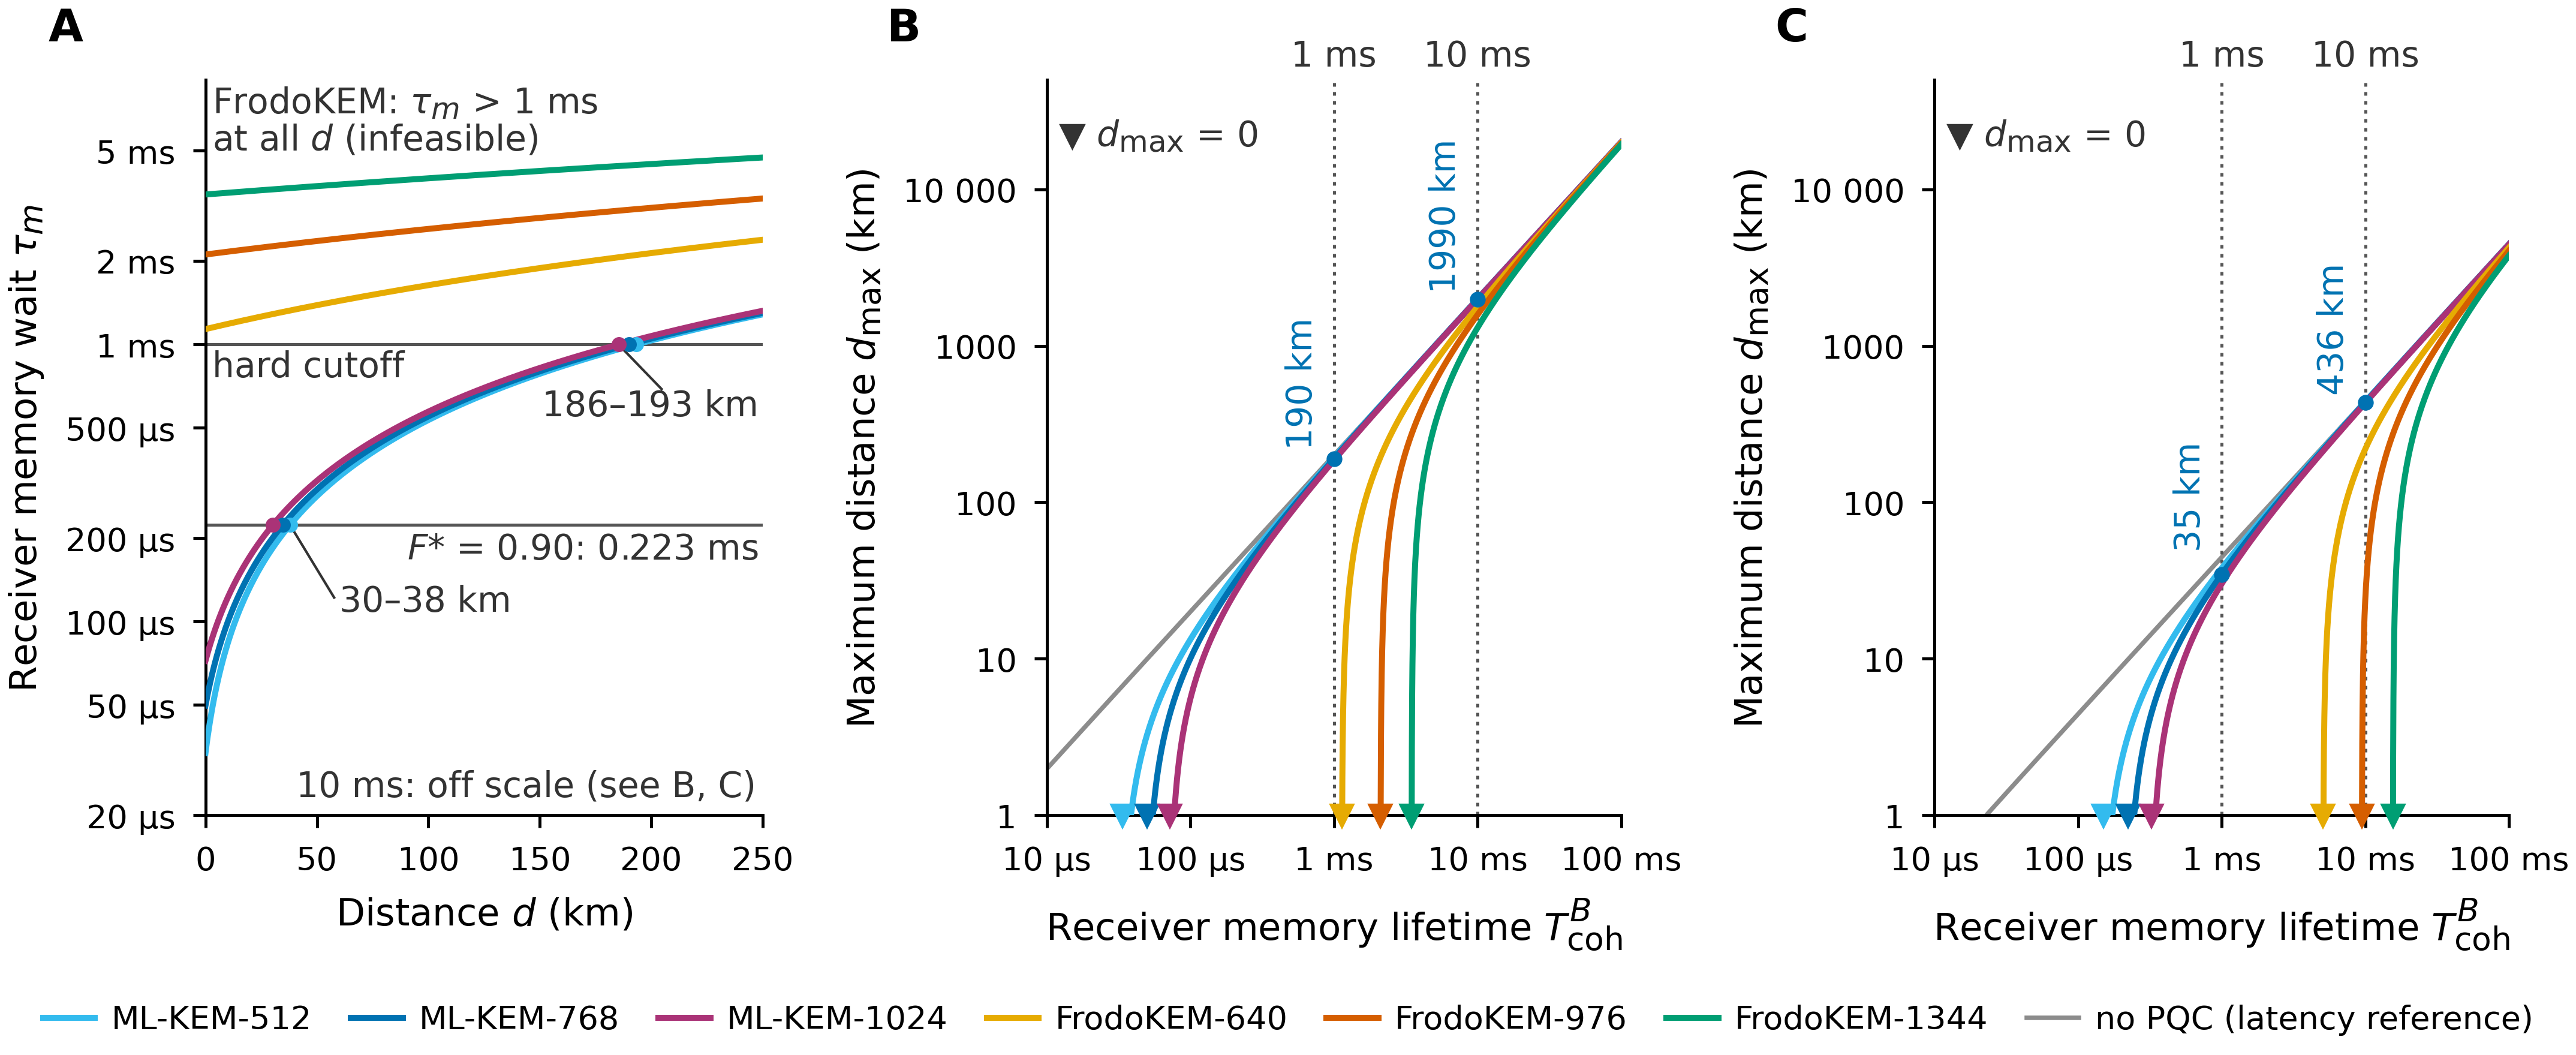

This figure's Python source:
# -*- coding: utf-8 -*-
"""fig3_final.py -- Fig. 3 (receiver-side memory requirement), FINAL, three panels, one colour per parameter set.

Run:  MPLBACKEND=Agg python fig3_final.py
Writes fig3_final.pdf / .png, fig3_final_source_data.csv and audit.txt into this folder only.
Inputs (read-only):
  _sciadv_work/timing/dmax_fidelity_grid.csv      (T_fixed and d_max grid; model B_avx2, on-path, 1Gbps)
  _sciadv_work/timing/fig_dmax_vs_Tcoh_data.csv   (independent curve data, used as a cross-check)

History: variant A (judges' winner) -> judges' edits applied -> user decision: every parameter set gets its own
colour, identical in every panel, and the figure carries one conventional legend; d_max is shown per criterion
in two panels (B hard cutoff, C F* = 0.90) with individual curves instead of family bands.

FIGURE BRIEF
Message (one sentence a referee should take away):
  Under the serial schedule Bob's memory wait is tau_m = T_fixed + d/v_fiber (5 us/km on top of a
  scheme-dependent intercept); with a 1 ms memory the ML-KEM sets reach 186-193 km under the hard cutoff but
  only 30-38 km at F* = 0.90, every single-core FrodoKEM set exceeds the 1 ms budget at any distance, and the
  six d_max(T_coh^B) curves coincide at large lifetimes and separate only at their knees (d_max = 0 feet).
Reader's first glance should land on:
  A: the three ML-KEM curves crossing the 1 ms guide near 190 km and the 0.223 ms guide near 35 km, the three
     FrodoKEM curves lying entirely above 1 ms.
  B, C: one bundle of curves with six feet on the abscissa (knees), cut by the 1 ms / 10 ms verticals at the
     labelled ML-KEM-768 dots (190 / 1990 km in B, 35 / 436 km in C).
Form: line family (A); line families on log-log axes (B, C), identical axes and identical colour key.
Panels: 3.  A: tau_m vs distance (0-250 km), six sets, fast latencies (single-core AVX2 / AES-NI, 3 GHz,
  1 Gb/s link).  B: d_max vs T_coh^B (10 us - 100 ms) under the hard cutoff tau_m = T_coh^B.  C: the same at
  F* = 0.90 (tau_m = 0.223 T_coh^B).  B and C share axes ranges; criterion -> panel (not linestyle).
Encoding table:
  parameter set    -> colour (categorical, fixed order, same in A/B/C) -> 6:
                      ML-KEM-512 #33BBEE, ML-KEM-768 #0072B2, ML-KEM-1024 #AA3377,
                      FrodoKEM-640 #E6AB02, FrodoKEM-976 #D55E00, FrodoKEM-1344 #009E73
  no-PQC reference -> baseline grey #8C8C8C, thinner, behind (reference guide) -> 1
  criterion        -> panel (B hard cutoff, C F* = 0.90)                       -> 2
  linestyle        -> not used (all curves solid, uniform 1.2 pt)
Curves per panel: 6 (+ the grey reference guide and the dotted/solid reference lifetimes).
Direct labels or legend?  One figure legend (single row below the panels: six sets + no PQC), nothing covers
  data; in-panel text is restricted to numbers and regime notes (186-193 km, 30-38 km, 190/1990 km, 35/436 km,
  "hard cutoff", "F* = 0.90: 0.223 ms", the FrodoKEM infeasibility note, the d_max = 0 key).
Target width: double column, 18.3 cm; height 7.5 cm; axis labels 7.5 pt, ticks 6.5 pt, annotations 7 pt,
  legend 6.5 pt, mathtext sub/superscripts 6.0 pt (>= 6 pt everywhere, verified in the PDF).
Palette: user-specified six hues (Okabe-Ito + Tol pools) validated together at run time (must PASS: all pairs
  normal dE >= 15, every CVD type >= 8).
What could be misread, and how the figure prevents it:
  - "the curve simply stops" at the knee -> triangles in the set's colour mark T_coh^B where d_max = 0, key
    "d_max = 0" written in B and C; "FrodoKEM: tau_m > 1 ms at all d (infeasible)" written in A.
  - the 10 ms comparison lifetime is off-scale in A -> "10 ms: off scale (see B, C)"; B and C draw the 10 ms
    line and label the ML-KEM-768 values beside the points.
  - the 0.223 ms guide could be read as a second device -> labelled "F* = 0.90: 0.223 ms" (caption: usable
    fraction of 1 ms).
  - slope vs intercept on a log axis -> the caption gives tau_m = T_fixed + d/v_fiber with the slope 5 us/km
    (CAPTION_NOTE.md); at this panel width an in-panel "slope 5 us/km" box cannot be placed on the bundle
    without overlapping another label, so the judges' caption option is used.
  - the three ML-KEM curves nearly coincide for d > 50 km in A -> the knee region (d < 40 km) separates them,
    the legend order matches the vertical order at d = 0, the caption says they differ by < 40 us.
  - no-PQC could be read as "equally protected" -> legend entry "no PQC (latency reference)".
Style self-review against references/anti-patterns.md: 1 (shades of one hue) no - six distinct hues, validated;
  2 (dash vs solid families) no linestyles at all; 3 (> 6 curves) six data curves per panel, the grey reference
  is a guide; 4 (legend covering data) legend outside the panels; 5 (< 6 pt) none incl. sub/superscripts;
  6 (titles) none; 8 (colour for version and parameter) criterion is a panel; 11 (off-scale/infeasible unsaid)
  annotated; 12 (units) all axes; 13 (same entity, same colour) one map for A/B/C; 15 (prose) short labels only.
"""
from __future__ import annotations

import csv
import io
import math
import os
import sys

import numpy as np
import matplotlib
matplotlib.use("Agg")
import matplotlib._mathtext as _mathtext
# Sub/superscripts: matplotlib shrinks them to 0.70 of the base size (7 pt -> 4.9 pt, below the 6 pt production
# minimum).  Use 6/7 instead so that every sub/superscript of a 7 pt string is exactly 6 pt (verified below).
_mathtext.SHRINK_FACTOR = 6.0 / 7.0
_mathtext.GROW_FACTOR = 1.0 / _mathtext.SHRINK_FACTOR
import matplotlib.pyplot as plt
from matplotlib.collections import LineCollection, PathCollection, PolyCollection
from matplotlib.lines import Line2D
from matplotlib.mathtext import MathTextParser
from matplotlib.path import Path
from matplotlib.text import Text
from matplotlib.ticker import FixedLocator, NullLocator, FuncFormatter

HERE = os.path.dirname(os.path.abspath(__file__))           # <repo>/figures/fig3
REPO = os.path.normpath(os.path.join(HERE, "..", ".."))     # repository root
SKILL_SCRIPTS = os.path.join(REPO, "tools")                 # scifig.py
sys.path.insert(0, SKILL_SCRIPTS)
import scifig  # noqa: E402

WORK = REPO
GRID_CSV = os.path.join(WORK, "timing", "dmax_fidelity_grid.csv")
CURVE_CSV = os.path.join(WORK, "timing", "fig_dmax_vs_Tcoh_data.csv")
OUT = HERE
os.makedirs(OUT, exist_ok=True)


class _Tee(io.TextIOBase):
    """Duplicate stdout into audit.txt (the script's complete console output)."""

    def __init__(self, path):
        self.f = open(path, "w", encoding="utf-8")
        self.o = sys.stdout
        try:
            self.o.reconfigure(errors="replace")     # console code page may not know 'µ' / '▼'; the file is UTF-8
        except Exception:
            pass

    def write(self, s):
        self.o.write(s); self.f.write(s); return len(s)

    def flush(self):
        self.o.flush(); self.f.flush()


sys.stdout = _Tee(os.path.join(OUT, "audit.txt"))

# ----------------------------------------------------------------------------
# 1. Decided inputs and model
# ----------------------------------------------------------------------------
V_KM_PER_US = 0.2                       # v_fiber = 2e5 km/s
SLOPE_US_PER_KM = 1.0 / V_KM_PER_US     # 5 us/km
F_STAR = 0.90
LN_F = math.log(1.0 / (2.0 * F_STAR - 1.0))   # usable fraction of T_coh at F* = 0.90
assert abs(LN_F - 0.223144) < 1e-6, LN_F
T_REF_US, T_CMP_US = 1000.0, 10000.0    # T_coh^B reference 1 ms, comparison 10 ms
MODEL, SCHED, RATE = "B_avx2", "on-path", "1Gbps"   # fast latencies, serial schedule, 1 Gb/s link

SCHEMES = ["ML-KEM-512", "ML-KEM-768", "ML-KEM-1024", "FrodoKEM-640", "FrodoKEM-976", "FrodoKEM-1344"]
CAT = {"ML-KEM-512": 1, "ML-KEM-768": 3, "ML-KEM-1024": 5, "FrodoKEM-640": 1, "FrodoKEM-976": 3, "FrodoKEM-1344": 5}
FAMILY = {s: ("ML-KEM" if s.startswith("ML") else "FrodoKEM") for s in SCHEMES}
NOPQC = "no-PQC reference"
REP = "ML-KEM-768"


def dmax_km(T_us, t_fixed_us, crit):
    f = 1.0 if crit == "hard" else LN_F
    return V_KM_PER_US * (f * np.asarray(T_us, float) - t_fixed_us)


def tau_m_us(d_km, t_fixed_us):
    return t_fixed_us + SLOPE_US_PER_KM * np.asarray(d_km, float)


# ----------------------------------------------------------------------------
# 2. Read the decided data and assert the stated values before plotting
# ----------------------------------------------------------------------------
TF = {}
grid = {}
with open(GRID_CSV, newline="") as f:
    for r in csv.DictReader(f):
        if r["latency_model"] == MODEL and r["schedule"] == SCHED and r["link_rate"] == RATE:
            TF[r["scheme"]] = float(r["T_fixed_us"])
            grid[(r["scheme"], float(r["T_coh_us"]), r["F_target"])] = float(r["d_max_km"])
for s in SCHEMES + [NOPQC]:
    assert s in TF, s
# independent arithmetic from DECISIONS_round3 (Kyber512/768/1024 T_fixed 33.57/49.80/72.19 us)
assert abs(TF["ML-KEM-512"] - 33.57) < 0.01 and abs(TF["ML-KEM-768"] - 49.80) < 0.01 and abs(TF["ML-KEM-1024"] - 72.19) < 0.01
assert TF["FrodoKEM-640"] > T_REF_US and TF["FrodoKEM-976"] > T_REF_US and TF["FrodoKEM-1344"] > T_REF_US
assert TF[NOPQC] < 0.2

# model reproduces the grid for every scheme, T_coh and both criteria
for (s, T, crit), d_grid in grid.items():
    if crit in ("hard", "0.9"):
        assert abs(dmax_km(T, TF[s], crit) - d_grid) < 0.01, (s, T, crit, d_grid)

ml = ["ML-KEM-512", "ML-KEM-768", "ML-KEM-1024"]
d_hard_1ms = [grid[(s, T_REF_US, "hard")] for s in ml]
d_f09_1ms = [grid[(s, T_REF_US, "0.9")] for s in ml]
assert 185.5 <= min(d_hard_1ms) < 186.0 and 193.0 < max(d_hard_1ms) <= 193.5, d_hard_1ms   # "186-193 km"
assert 30.0 <= min(d_f09_1ms) < 30.5 and 37.5 < max(d_f09_1ms) <= 38.5, d_f09_1ms          # "30-38 km"
assert abs(grid[(REP, T_REF_US, "hard")] - 190.04) < 0.01 and abs(grid[(REP, T_REF_US, "0.9")] - 34.67) < 0.01
assert abs(grid[(REP, T_CMP_US, "hard")] - 1990.04) < 0.01 and abs(grid[(REP, T_CMP_US, "0.9")] - 436.33) < 0.01
for s in ["FrodoKEM-640", "FrodoKEM-976", "FrodoKEM-1344"]:
    assert grid[(s, T_REF_US, "hard")] < 0 and grid[(s, T_REF_US, "0.9")] < 0, s       # infeasible at 1 ms
    assert grid[(s, T_CMP_US, "hard")] > 0                                              # feasible at 10 ms, hard
d_hard_10ms_all = [grid[(s, T_CMP_US, "hard")] for s in SCHEMES]
assert 1300 < min(d_hard_10ms_all) < 1310 and 1993 < max(d_hard_10ms_all) < 1994, d_hard_10ms_all
# slope of tau_m(d) is 5 us/km for every scheme
assert abs((tau_m_us(250, TF[REP]) - tau_m_us(0, TF[REP])) / 250 - 5.0) < 1e-9
# the labels written on the figure, checked against the data (not typed from memory)
assert "%d" % round(min(d_f09_1ms)) == "30" and "%d" % round(max(d_f09_1ms)) == "38"
assert "%d" % round(min(d_hard_1ms)) == "186" and "%d" % round(max(d_hard_1ms)) == "193"
assert "%d" % round(grid[(REP, T_REF_US, "hard")]) == "190" and "%d" % round(grid[(REP, T_REF_US, "0.9")]) == "35"
assert "%d" % round(grid[(REP, T_CMP_US, "hard")]) == "1990" and "%d" % round(grid[(REP, T_CMP_US, "0.9")]) == "436"
assert "%.3f" % (LN_F * T_REF_US / 1000.0) == "0.223"
# knees (d_max = 0) drawn as triangles: T_coh^B = T_fixed (hard) and T_fixed / 0.223 (F* = 0.90)
KNEE = {(s, "hard"): TF[s] for s in SCHEMES}
KNEE.update({(s, "0.9"): TF[s] / LN_F for s in SCHEMES})
for (s, crit), Tk in KNEE.items():
    assert abs(dmax_km(Tk, TF[s], crit)) < 1e-9, (s, crit)

# cross-check against the independently generated curve file (model B, on-path, hard / 0.9)
with open(CURVE_CSV, newline="") as f:
    lines = [ln for ln in f if not ln.startswith("#")]
hdr = lines[0].strip().split(",")
arr = np.array([[float(x) for x in ln.strip().split(",")] for ln in lines[1:]])
T_csv = arr[:, 0]
worst = 0.0
for s in SCHEMES + [NOPQC]:
    name = "no-PQC" if s == NOPQC else s
    for crit in ("hard", "0.9"):
        col = f"{MODEL}|{name}|on-path|{crit}" if s != NOPQC else f"{MODEL}|{name}|{crit}"
        j = hdr.index(col)
        worst = max(worst, float(np.max(np.abs(arr[:, j] - dmax_km(T_csv, TF[s], crit)))))
assert worst < 0.01, worst
print("data checks passed: T_fixed(us) =", {k: round(v, 2) for k, v in TF.items()},
      "| d_max(1 ms) hard", [round(x, 1) for x in d_hard_1ms], "F*=0.9", [round(x, 1) for x in d_f09_1ms],
      "| d_max(10 ms) ML-KEM-768 hard %.1f F*=0.9 %.1f" % (grid[(REP, T_CMP_US, "hard")], grid[(REP, T_CMP_US, "0.9")]),
      "| knees(us) hard", {s: round(KNEE[(s, "hard")], 1) for s in SCHEMES},
      "F*=0.9", {s: round(KNEE[(s, "0.9")], 1) for s in SCHEMES},
      "| max |curve CSV - model| = %.2e km" % worst)

# ----------------------------------------------------------------------------
# 3. Colour plan (validated: all six together), sizes
# ----------------------------------------------------------------------------
COL = {"ML-KEM-512": "#33BBEE", "ML-KEM-768": "#0072B2", "ML-KEM-1024": "#AA3377",
       "FrodoKEM-640": "#E6AB02", "FrodoKEM-976": "#D55E00", "FrodoKEM-1344": "#009E73"}
C_REF = scifig.BASELINE_GREY
C_GUIDE = "#555555"
C_TXT = "#333333"
pal = scifig.validate_palette([COL[s] for s in SCHEMES])
assert pal["pass"], "palette failed"
LW = 1.2             # uniform, all solid
LW_REF = 0.9
ANN = 7.0            # every in-panel annotation (sub/superscripts then 6.0 pt)
LEG = 6.5
LEAD_LW = 0.5

W, H = scifig.setup(width="double", height_cm=7.5, base_pt=7.5)
matplotlib.rcParams.update({"lines.dotted_pattern": [1.2, 1.8], "lines.scale_dashes": True})
fig, (axA, axB, axC) = plt.subplots(1, 3, figsize=(W, H), gridspec_kw={"width_ratios": [0.98, 1.01, 1.01], "wspace": 0.06})

ROTATED = []   # (text, ax, fn, x_anchor, x1, x2, offset_pt): re-aligned to the drawn curve after layout


def add_rotated(ax, text, fn, x_anchor, x1, x2, offset_pt, **kw):
    """Text parallel to the curve y = fn(x) (direction from x1 to x2 in display space), anchored at
    x_anchor on the curve and shifted offset_pt points along the curve normal (+ = above/left)."""
    t = ax.text(x_anchor, float(fn(x_anchor)), text, rotation=0, rotation_mode="anchor",
                ha="center", va="center", **kw)
    ROTATED.append((t, ax, fn, x_anchor, x1, x2, offset_pt))
    return t


def place_rotated():
    for t, ax, fn, xa, x1, x2, off in ROTATED:
        p1 = ax.transData.transform((x1, float(fn(x1))))
        p2 = ax.transData.transform((x2, float(fn(x2))))
        v = p2 - p1
        ang = math.degrees(math.atan2(v[1], v[0]))
        n = np.array([-v[1], v[0]]) / np.hypot(*v)              # unit normal, pointing to the upper-left side
        pa = ax.transData.transform((xa, float(fn(xa)))) + n * off * fig.dpi / 72.0
        xd, yd = ax.transData.inverted().transform(pa)
        t.set_position((xd, yd)); t.set_rotation(ang)


# ----------------------------------------------------------------------------
# 4. Panel A: tau_m vs distance, six sets, fast latencies
# ----------------------------------------------------------------------------
d = np.linspace(0.0, 250.0, 501)
for s in SCHEMES:                      # legend order; later sets drawn on top where the ML-KEM curves coincide
    axA.plot(d, tau_m_us(d, TF[s]), color=COL[s], ls="-", lw=LW, label=s, zorder=3)
axA.set_yscale("log")
axA.set_xlim(0, 250)
axA.set_ylim(20, 9000)
axA.set_xticks([0, 50, 100, 150, 200, 250])
yt = [20, 50, 100, 200, 500, 1000, 2000, 5000]
axA.yaxis.set_major_locator(FixedLocator(yt))
axA.yaxis.set_minor_locator(NullLocator())
axA.yaxis.set_major_formatter(FuncFormatter(lambda v, p: ("%g ms" % (v / 1000)) if v >= 1000 else ("%g µs" % v)))
axA.set_xlabel("Distance $d$ (km)")
axA.set_ylabel("Receiver memory wait $\\tau_m$")

# reference lifetimes (LineCollections, not data curves)
axA.hlines([T_REF_US, LN_F * T_REF_US], 0, 250, colors=C_GUIDE, lw=0.6, zorder=2)
axA.text(3, 0.955 * T_REF_US, "hard cutoff", fontsize=ANN, color=C_TXT, ha="left", va="top")   # the line sits on the 1 ms tick
axA.text(248, 0.94 * LN_F * T_REF_US, "$F$* = 0.90: 0.223 ms", fontsize=ANN, color=C_TXT, ha="right", va="top")
axA.text(3, 4750, "FrodoKEM: $\\tau_m$ > 1 ms\nat all $d$ (infeasible)", fontsize=ANN, color=C_TXT, ha="left", va="bottom",
         linespacing=1.1)

# crossing points of the ML-KEM curves with the two guides (labels + separate leaders)
for s, dh, df in zip(ml, d_hard_1ms, d_f09_1ms):
    axA.scatter([dh], [T_REF_US], s=9, color=COL[s], zorder=5, lw=0)
    axA.scatter([df], [LN_F * T_REF_US], s=9, color=COL[s], zorder=5, lw=0)
axA.text(248, 600, "186–193 km", fontsize=ANN, color=C_TXT, ha="right", va="center")     # ML-KEM crossings (dots in the
axA.text(60, 118, "30–38 km", fontsize=ANN, color=C_TXT, ha="left", va="center")          # three ML-KEM colours)
axA.add_collection(LineCollection([[(205.0, 685.0), (min(d_hard_1ms) + 1.0, 0.975 * T_REF_US)],
                                   [(58.0, 121.0), (max(d_f09_1ms) + 0.5, 0.985 * LN_F * T_REF_US)]],
                                  colors=C_TXT, linewidths=LEAD_LW, zorder=4, gid="leader"))
axA.text(247, 22, "10 ms: off scale (see B, C)", fontsize=ANN, color=C_TXT, ha="right", va="bottom")
# The equation / "slope 5 us/km" is NOT written in the panel (judges' option 1: caption).  At three panels across
# 18.3 cm, panel A is 1.45 in wide and a rotated 7 pt "slope 5 us/km" box cannot be placed along the ML-KEM
# bundle without its box overlapping "hard cutoff" or "186-193 km"; CAPTION_NOTE.md requires the formula.

# ----------------------------------------------------------------------------
# 5. Panels B (hard cutoff) and C (F* = 0.90): d_max vs T_coh^B, six individual curves + grey reference guide
# ----------------------------------------------------------------------------
T = np.logspace(1, 5, 4000)
FLOOR, TOP = 1.0, 5.0e4      # top leaves room for the vertical "1990 km" label above the bundle


def feas(s, crit):
    y = dmax_km(T, TF[s], crit)
    return np.where(y > 0, y, np.nan)


def panel_dmax(ax, crit, letter):
    # no-PQC reference: a guide (grey, thinner, behind), drawn as a LineCollection like the lifetime guides,
    # so the six parameter sets are the panel's data curves
    y_ref = feas(NOPQC, crit)
    ok = np.isfinite(y_ref)
    ax.add_collection(LineCollection([np.column_stack([T[ok], y_ref[ok]])], colors=C_REF, linewidths=LW_REF,
                                     zorder=2, gid="no PQC reference"))
    for s in SCHEMES:
        ax.plot(T, feas(s, crit), color=COL[s], ls="-", lw=LW, zorder=3, label=s)
    ax.set_xscale("log"); ax.set_yscale("log")
    ax.set_xlim(10, 1e5); ax.set_ylim(FLOOR, TOP)
    ax.xaxis.set_major_locator(FixedLocator([10, 100, 1000, 1e4, 1e5]))
    ax.xaxis.set_major_formatter(FuncFormatter(lambda v, p: ("%g ms" % (v / 1000)) if v >= 1000 else ("%g µs" % v)))
    ax.xaxis.set_minor_locator(NullLocator())
    ax.yaxis.set_major_locator(FixedLocator([1, 10, 100, 1000, 1e4]))
    ax.yaxis.set_minor_locator(NullLocator())
    ax.yaxis.set_major_formatter(FuncFormatter(lambda v, p: {1: "1", 10: "10", 100: "100", 1000: "1000", 10000: "10 000"}.get(int(round(v)), "")))
    ax.set_xlabel("Receiver memory lifetime $T^{B}_{\\mathrm{coh}}$")
    ax.set_ylabel("Maximum distance $d_{\\max}$ (km)")
    # reference lifetimes, short headers
    ax.vlines([T_REF_US, T_CMP_US], FLOOR, TOP, colors=C_GUIDE, lw=0.6, ls=(0, (1.2, 1.8)), zorder=2)
    ax.text(T_REF_US, TOP * 1.10, "1 ms", fontsize=ANN, color=C_TXT, ha="center", va="bottom", clip_on=False)
    ax.text(T_CMP_US, TOP * 1.10, "10 ms", fontsize=ANN, color=C_TXT, ha="center", va="bottom", clip_on=False)
    # knees: d_max = 0, triangle in the set's colour, key in the lower right
    for s in SCHEMES:
        ax.plot([KNEE[(s, crit)]], [FLOOR], marker="v", ms=3.5, color=COL[s], ls="None", clip_on=False, zorder=6)
    ax.text(12.0, 2.2e4, "▼ $d_{\\max}$ = 0", fontsize=ANN, color=C_TXT, ha="left", va="center")   # empty upper-left corner
    # ML-KEM-768 at the reference lifetimes: dot + value beside the point (+ short leader)
    pts = [(T_REF_US, grid[(REP, T_REF_US, crit)]), (T_CMP_US, grid[(REP, T_CMP_US, crit)])]
    ax.scatter([p[0] for p in pts], [p[1] for p in pts], s=10, color=COL[REP], zorder=6, lw=0)
    scifig.panel_label(ax, letter, x=-0.22, size=9)
    return pts


ptsB = panel_dmax(axB, "hard", "B")
ptsC = panel_dmax(axC, "0.9", "C")
# Point labels: a 7 pt "1990 km" is 1.1 decades wide at this panel width, so no horizontal placement near the
# dots is free of data.  Each value is written vertically (reading upward) just left of its dotted lifetime line,
# starting right above the bundle, i.e. directly above its dot; the only dot on that line is the labelled one.
for ax, crit in ((axB, "hard"), (axC, "0.9")):
    for Tline, txt in ((T_REF_US, "%d km" % round(grid[(REP, T_REF_US, crit)])),
                       (T_CMP_US, "%d km" % round(grid[(REP, T_CMP_US, crit)]))):
        top_of_bundle = float(dmax_km(0.87 * Tline, TF[NOPQC], crit))      # grey reference = upper envelope
        ax.text(0.60 * Tline, 1.25 * top_of_bundle, txt, fontsize=ANN, color=COL[REP], ha="left", va="center",
                rotation=90, rotation_mode="anchor")

scifig.panel_label(axA, "A", x=-0.22, size=9)

# ----------------------------------------------------------------------------
# 6. One legend for the figure: single row below the panels (no free in-panel region holds seven entries
#    without covering data at >= 6.5 pt), handled by constrained layout ("outside" location)
# ----------------------------------------------------------------------------
handles = [Line2D([], [], color=COL[s], lw=LW, label=s) for s in SCHEMES]
handles.append(Line2D([], [], color=C_REF, lw=LW_REF, label="no PQC (latency reference)"))
leg = fig.legend(handles=handles, loc="outside lower center", ncol=len(handles), fontsize=LEG, frameon=False,
                 handlelength=1.6, handletextpad=0.5, columnspacing=1.2, borderaxespad=0.2)

# rotated labels follow the curves in display space: align after the layout has been computed (twice: the
# labels themselves can move the constrained layout by a hair)
for _ in range(2):
    fig.canvas.draw()
    place_rotated()

# ----------------------------------------------------------------------------
# 7. Own checks: mathtext glyph sizes; text vs data collisions (the skill audit checks text vs text only);
#    legend outside every axes
# ----------------------------------------------------------------------------
fig.canvas.draw()
renderer = fig.canvas.get_renderer()
texts = [t for t in fig.findobj(Text) if t.get_text().strip() and t.get_visible()]

parser = MathTextParser("path")
min_glyph = 99.0
for t in texts:
    if "$" in t.get_text():
        for part in t.get_text().split("\n"):
            if "$" in part:
                res = parser.parse(part, dpi=72, prop=t.get_fontproperties())
                min_glyph = min(min_glyph, min(g[1] for g in res.glyphs))
print("mathtext check: smallest glyph (incl. sub/superscripts) = %.2f pt (need >= 6)" % min_glyph)
assert min_glyph >= 6.0 - 1e-6, min_glyph


def text_polygon(t, pad_pt=1.0):
    rot = t.get_rotation()
    t.set_rotation(0)
    bb = t.get_window_extent(renderer)
    t.set_rotation(rot)
    pad = pad_pt * fig.dpi / 72.0
    c = np.array([[bb.x0 - pad, bb.y0 - pad], [bb.x1 + pad, bb.y0 - pad], [bb.x1 + pad, bb.y1 + pad], [bb.x0 - pad, bb.y1 + pad]])
    if abs(rot) < 1e-9:
        return c
    a = np.array(t.get_transform().transform(t.get_position()), float)   # rotation_mode='anchor'
    th = math.radians(rot)
    R = np.array([[math.cos(th), -math.sin(th)], [math.sin(th), math.cos(th)]])
    return (c - a) @ R.T + a


def _sample_segments(segs, n=120):
    pts = []
    for sg in segs:
        sg = np.asarray(sg, float)
        for k in range(len(sg) - 1):
            pts.append(np.column_stack([np.linspace(sg[k, 0], sg[k + 1, 0], n), np.linspace(sg[k, 1], sg[k + 1, 1], n)]))
    return np.vstack(pts) if pts else np.zeros((0, 2))


collisions = []
for ax in (axA, axB, axC):
    axbb = ax.get_window_extent(renderer)
    data_pts = []   # (name, display xy)
    for l in ax.get_lines():
        x = np.asarray(l.get_xdata(), float); y = np.asarray(l.get_ydata(), float)
        ok = np.isfinite(x) & np.isfinite(y)
        if not ok.any():
            continue
        xy = ax.transData.transform(np.column_stack([x[ok], y[ok]]))
        if x[ok].size == 1:    # knee marker: a 3.5 pt disc around the point
            r = 0.5 * l.get_markersize() * fig.dpi / 72.0
            ang = np.linspace(0, 2 * np.pi, 24)
            xy = xy + np.column_stack([r * np.cos(ang), r * np.sin(ang)])
        data_pts.append((l.get_label() or "marker", xy))
    for c in ax.collections:
        if c.get_gid() == "leader":
            continue
        if isinstance(c, LineCollection):
            segs = c.get_segments()
            xy = ax.transData.transform(_sample_segments(segs) if len(segs[0]) <= 2 else np.vstack(segs))
            data_pts.append((c.get_gid() or "reference line", xy))
        elif isinstance(c, PathCollection):
            xy = c.get_offset_transform().transform(c.get_offsets())
            data_pts.append(("points", xy))
    for t in texts:
        if t.axes is not ax:
            continue
        poly = Path(text_polygon(t))
        for name, xy in data_pts:
            inside = (xy[:, 0] >= axbb.x0 - 1) & (xy[:, 0] <= axbb.x1 + 1) & (xy[:, 1] >= axbb.y0 - 1) & (xy[:, 1] <= axbb.y1 + 1)
            if inside.any() and poly.contains_points(xy[inside]).any():
                collisions.append((t.get_text().replace("\n", " / ")[:32], name))
                if os.environ.get("FIG3_DEBUG"):
                    hit = xy[inside][poly.contains_points(xy[inside])]
                    inv = ax.transData.inverted()
                    print("   DEBUG %r poly(data)=%s  hits(data)=%s" % (
                        t.get_text()[:20], np.round(inv.transform(text_polygon(t)), 2).tolist(),
                        np.round(inv.transform(hit[[0, len(hit) // 2, -1]]), 2).tolist()))
print("text-vs-data check: %d collision(s)%s" % (len(collisions), (": " + "; ".join("%r touches %s" % c for c in collisions)) if collisions else ""))
if os.environ.get("FIG3_DEBUG"):      # axis-aligned text boxes (what scifig.audit compares), in data coordinates
    for ax, nm in ((axA, "A"), (axB, "B"), (axC, "C")):
        inv = ax.transData.inverted()
        for t in texts:
            if t.axes is ax:
                bb = t.get_window_extent(renderer)
                (x0, y0), (x1, y1) = inv.transform([[bb.x0, bb.y0], [bb.x1, bb.y1]])
                print("   DEBUG bbox %s %-26r x %.4g..%.4g  y %.4g..%.4g" % (nm, t.get_text().replace("\n", "/")[:26], x0, x1, y0, y1))

legbb = leg.get_window_extent(renderer)
leg_overlap = [k for k, ax in enumerate((axA, axB, axC)) if legbb.overlaps(ax.get_window_extent(renderer))]
print("legend check: %d entries, %.2f in wide, outside every panel: %s" % (
    len(leg.get_texts()), legbb.width / fig.dpi, "yes" if not leg_overlap else "NO (axes %s)" % leg_overlap))

# ----------------------------------------------------------------------------
# 8. Audit, save, source data
# ----------------------------------------------------------------------------
report = scifig.audit(fig, target_width="double")
n_fail = sum(1 for lvl, _ in report if lvl == "FAIL")
n_warn = sum(1 for lvl, _ in report if lvl == "WARN")
scifig.save(fig, os.path.join(OUT, "fig3_final"))
assert n_fail == 0, "audit reported %d FAIL" % n_fail
assert n_warn == 0, "audit reported %d WARN" % n_warn
assert not collisions, collisions
assert not leg_overlap, leg_overlap

with open(os.path.join(OUT, "fig3_final_source_data.csv"), "w", newline="") as f:
    w = csv.writer(f)
    w.writerow(["# Fig. 3 (final) source data. Panel A: tau_m(d) = T_fixed + d/v, v = 0.2 km/us (2e5 km/s), latency model B_avx2, "
                "serial (on-path) schedule, 1 Gb/s link. Panels B (hard cutoff, f = 1) and C (F* = 0.90, f = ln(1/(2F*-1)) = 0.223144): "
                "d_max = v [f T_coh - T_fixed]; negative = infeasible; knee = T_coh at which d_max = 0 (triangles)."])
    w.writerow(["panel", "quantity", "x", "x_unit", "scheme", "criterion", "T_fixed_us", "value", "value_unit"])
    for s in SCHEMES:
        for x in np.linspace(0, 250, 51):
            w.writerow(["A", "tau_m", "%g" % x, "km", s, "", "%.4f" % TF[s], "%.4f" % tau_m_us(x, TF[s]), "us"])
    for s in ml:
        w.writerow(["A", "d_max_marked", "%.2f" % grid[(s, T_REF_US, "hard")], "km", s, "hard", "%.4f" % TF[s], "%.1f" % T_REF_US, "us"])
        w.writerow(["A", "d_max_marked", "%.2f" % grid[(s, T_REF_US, "0.9")], "km", s, "0.9", "%.4f" % TF[s], "%.1f" % T_REF_US, "us"])
    for panel, crit in (("B", "hard"), ("C", "0.9")):
        for s in SCHEMES + [NOPQC]:
            for x in np.logspace(1, 5, 81):
                w.writerow([panel, "d_max", "%.6g" % x, "us", s, crit, "%.4f" % TF[s], "%.4f" % dmax_km(x, TF[s], crit), "km"])
        for s in SCHEMES:
            w.writerow([panel, "knee", "%.4f" % KNEE[(s, crit)], "us", s, crit, "%.4f" % TF[s], "0", "km"])
        for x, y in (ptsB if panel == "B" else ptsC):
            w.writerow([panel, "d_max_marked", "%g" % x, "us", REP, crit, "%.4f" % TF[REP], "%.2f" % y, "km"])
print("done")
